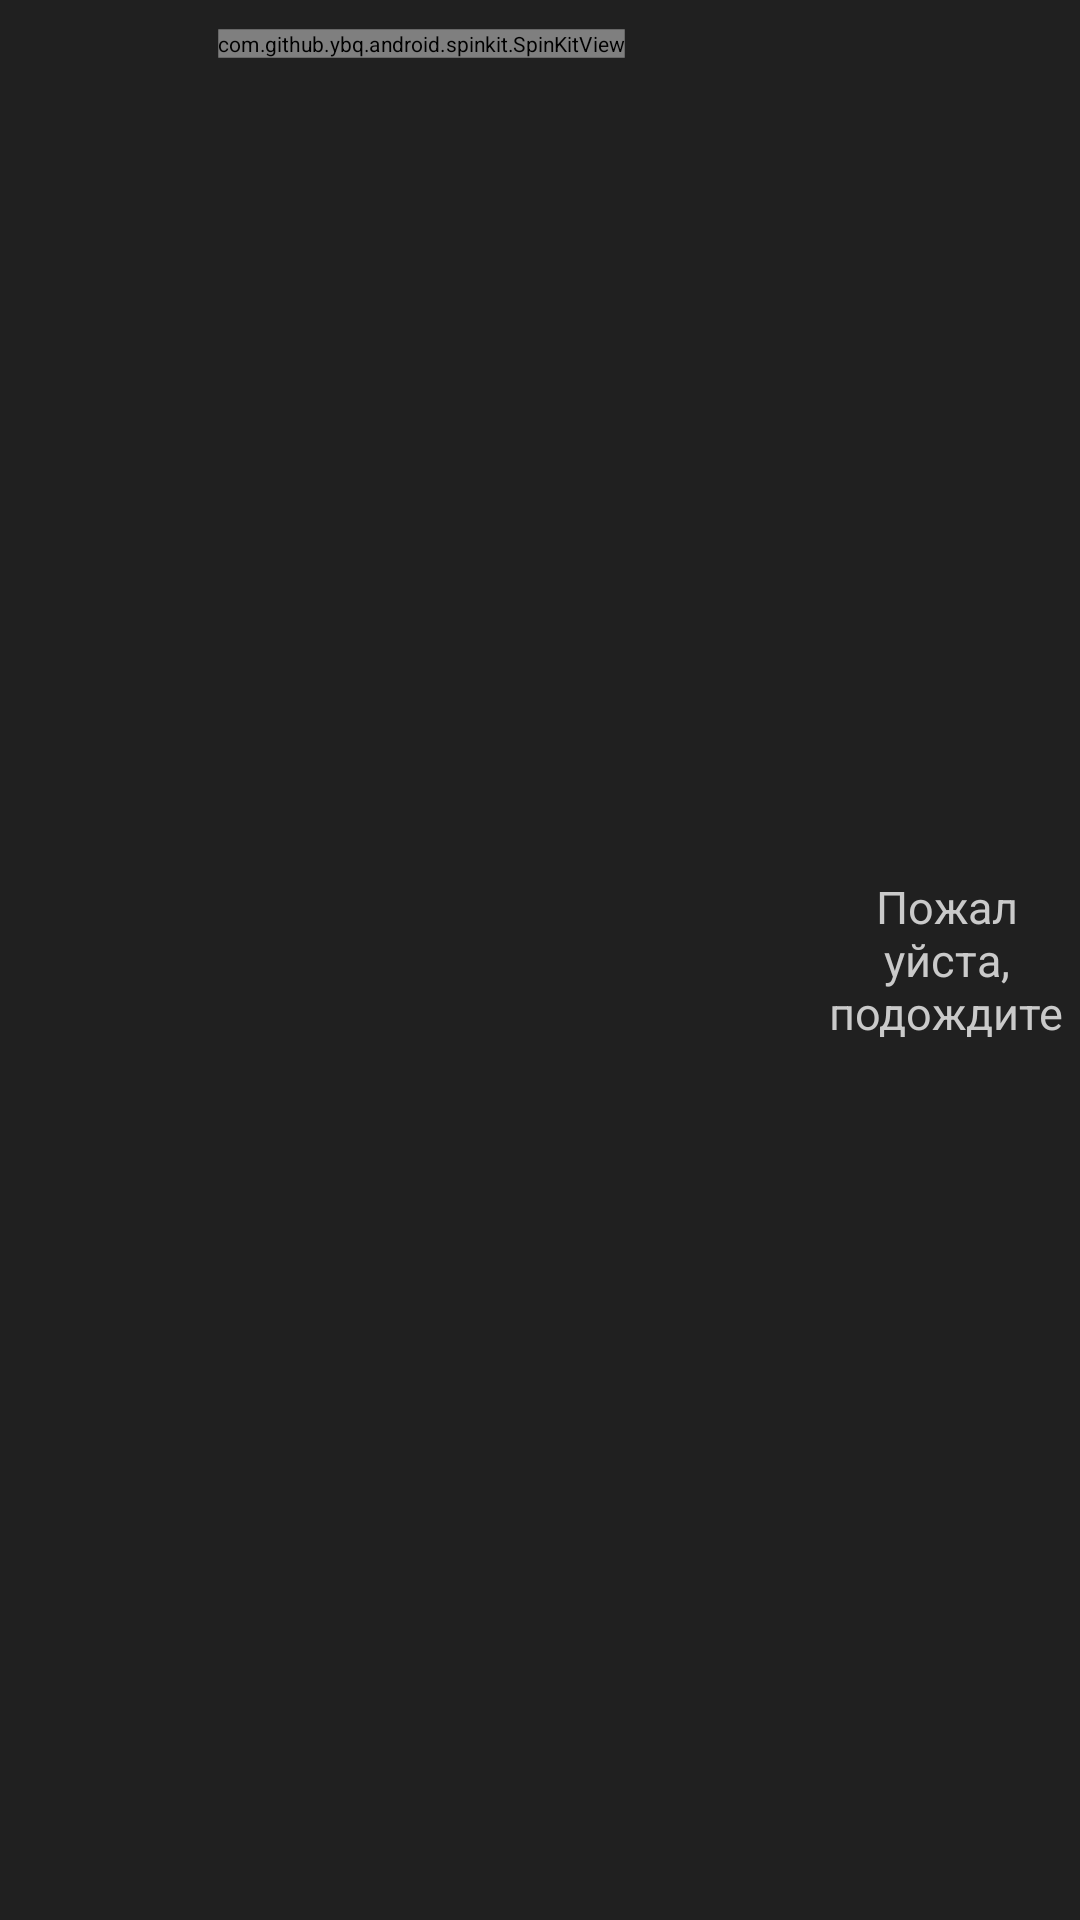

Write the Android layout XML for this screen, with the resource values it uses.
<!-- AndroidManifest.xml: application theme AppTheme -->
<!-- res/layout/custom_progress_dialog.xml -->
<?xml version="1.0" encoding="utf-8"?>
<RelativeLayout xmlns:android="http://schemas.android.com/apk/res/android"
    android:orientation="vertical" android:layout_width="match_parent"
    android:layout_height="wrap_content"
    android:background="?attr/colorPrimary"
    android:padding="5sp"
    android:id="@+id/dialog_container">


    <com.github.ybq.android.spinkit.SpinKitView
        android:id="@+id/spin_kit"
        xmlns:app="http://schemas.android.com/apk/res-auto"
        style="@style/SpinKitView.Large.Wave"
        android:scaleY="0.5"
        android:scaleX="0.5"
        android:layout_width="wrap_content"
        android:layout_height="wrap_content"
        app:SpinKit_Color="#FF9800"/>

    <TextView
        android:id="@+id/textView"
        android:layout_width="wrap_content"
        android:layout_height="wrap_content"
        android:textColor="?attr/textColor"
        android:text="Пожалуйста, подождите"
        android:textSize="15sp"
        android:layout_marginTop="20sp"
        android:layout_centerVertical="true"
        android:layout_toRightOf="@id/spin_kit"
        android:layout_alignParentEnd="true"
        android:textAlignment="center"/>
</RelativeLayout>
<!-- resources referenced by this layout -->
<resources>
  <style name="AppTheme" parent="Theme.AppCompat.Light.NoActionBar">
          
          <item name="android:windowIsTranslucent">true</item>
          <item name="android:windowBackground">@android:color/transparent</item>
          <item name="colorPrimary">#202020</item>
          <item name="colorPrimaryDark">#171A1D</item>
          <item name="colorAccent">#FF9800</item>
          <item name="cardbackground">#272626</item>
          <item name="textColor">#CACACA</item>
          <item name="textColorTag">#D6991F</item>
          <item name="textWebColor">#0A63A0</item>
          <item name="hintColor">#818181</item>
  
          <item name="buttoncolorselected">#CE4B23</item>
          <item name="buttoncolorcorrect">#3A8B34</item>
          <item name="buttoncolorincorrect">#9B1731</item>
      </style>
</resources>
